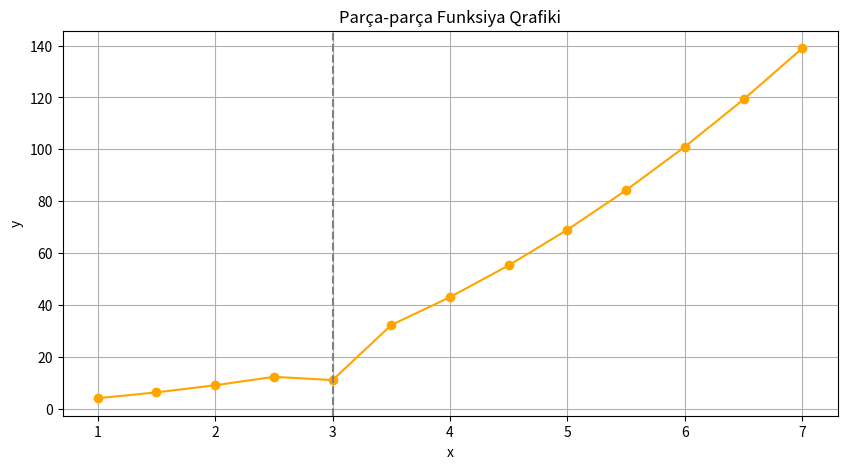

This figure's Python source:
import numpy as np
import matplotlib.pyplot as plt

x_values = np.arange(1, 7.5, 0.5)
a, b, c = 1, 2, 1

def y(x):
    if x < 3:
        return a * x**2 + b * x + c
    elif x == 3:
        return 2 * x + c * x + b
    else:
        return 3 * x**2 - x - 1

y_values = np.array([y(x) for x in x_values])

plt.figure(figsize=(10, 5))
plt.plot(x_values, y_values, marker='o', color='orange', linestyle='-')
plt.title("Parça-parça Funksiya Qrafiki")
plt.xlabel("x")
plt.ylabel("y")
plt.grid(True)
plt.axvline(x=3, color='gray', linestyle='--')
plt.show()
